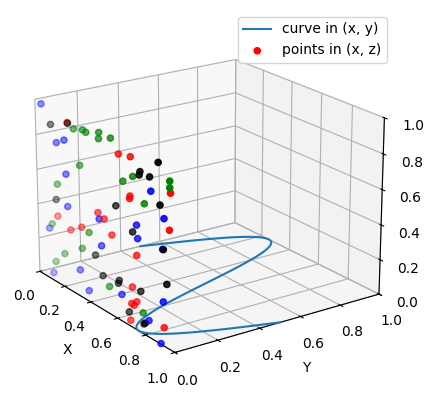

Write the Python code that produced this figure.
import numpy as np
import matplotlib.pyplot as plt
from pylab import mpl
import os

os.environ['KMP_DUPLICATE_LIB_OK'] = 'True'
# 指定默认字体
# 显示中文
# plt.rcParams['font.sans-serif'] = [u'SimHei']
mpl.rcParams['font.sans-serif'] = ['Times New Roman']
# 解决保存图像是负号'-'显示为方块的问题
mpl.rcParams['axes.unicode_minus'] = False
mpl.rcParams['savefig.dpi'] = 200  # 保存图片分辨率
mpl.rcParams['figure.dpi'] = 200  # 分辨率
mpl.rcParams["figure.subplot.left"], mpl.rcParams["figure.subplot.right"] = 0.20, 0.95
mpl.rcParams["figure.subplot.bottom"], mpl.rcParams["figure.subplot.top"] = 0.15, 0.95
mpl.rcParams["figure.subplot.wspace"], mpl.rcParams["figure.subplot.hspace"] = 0.1, 0.1
plt.rcParams['xtick.direction'] = 'in'  # 将x周的刻度线方向设置向内
plt.rcParams['ytick.direction'] = 'in'  # 将y轴的刻度方向设置向内
# plt.style.use(['matlab'])
# plt.rcParams['ztick.direction'] = 'in'  # 将y轴的刻度方向设置向内
ax = plt.figure().add_subplot(projection='3d')

# Plot a sin curve using the x and y axes.
x = np.linspace(0, 1, 100)
y = np.sin(x * 2 * np.pi) / 2 + 0.5
ax.plot(x, y, zs=0, zdir='z', label='curve in (x, y)')

# Plot scatterplot data (20 2D points per colour) on the x and z axes.
colors = ('r', 'g', 'b', 'k')

# Fixing random state for reproducibility
np.random.seed(19680801)

x = np.random.sample(20 * len(colors))
y = np.random.sample(20 * len(colors))
c_list = []
for c in colors:
    c_list.extend([c] * 20)
# By using zdir='y', the y value of these points is fixed to the zs value 0
# and the (x, y) points are plotted on the x and z axes.
ax.scatter(x, y, zs=0, zdir='y', c=c_list, label='points in (x, z)')

# Make legend, set axes limits and labels
ax.legend()
ax.set_xlim(0, 1)
ax.set_ylim(0, 1)
ax.set_zlim(0, 1)
ax.set_xlabel('X')
ax.set_ylabel('Y')
ax.set_zlabel('Z')


# Customize the view angle so it's easier to see that the scatter points lie
# on the plane y=0
ax.view_init(elev=20., azim=-35)
ax.tick_params(axis='both', direction='in')
plt.tick_params(axis='both', direction='in')
plt.show()
